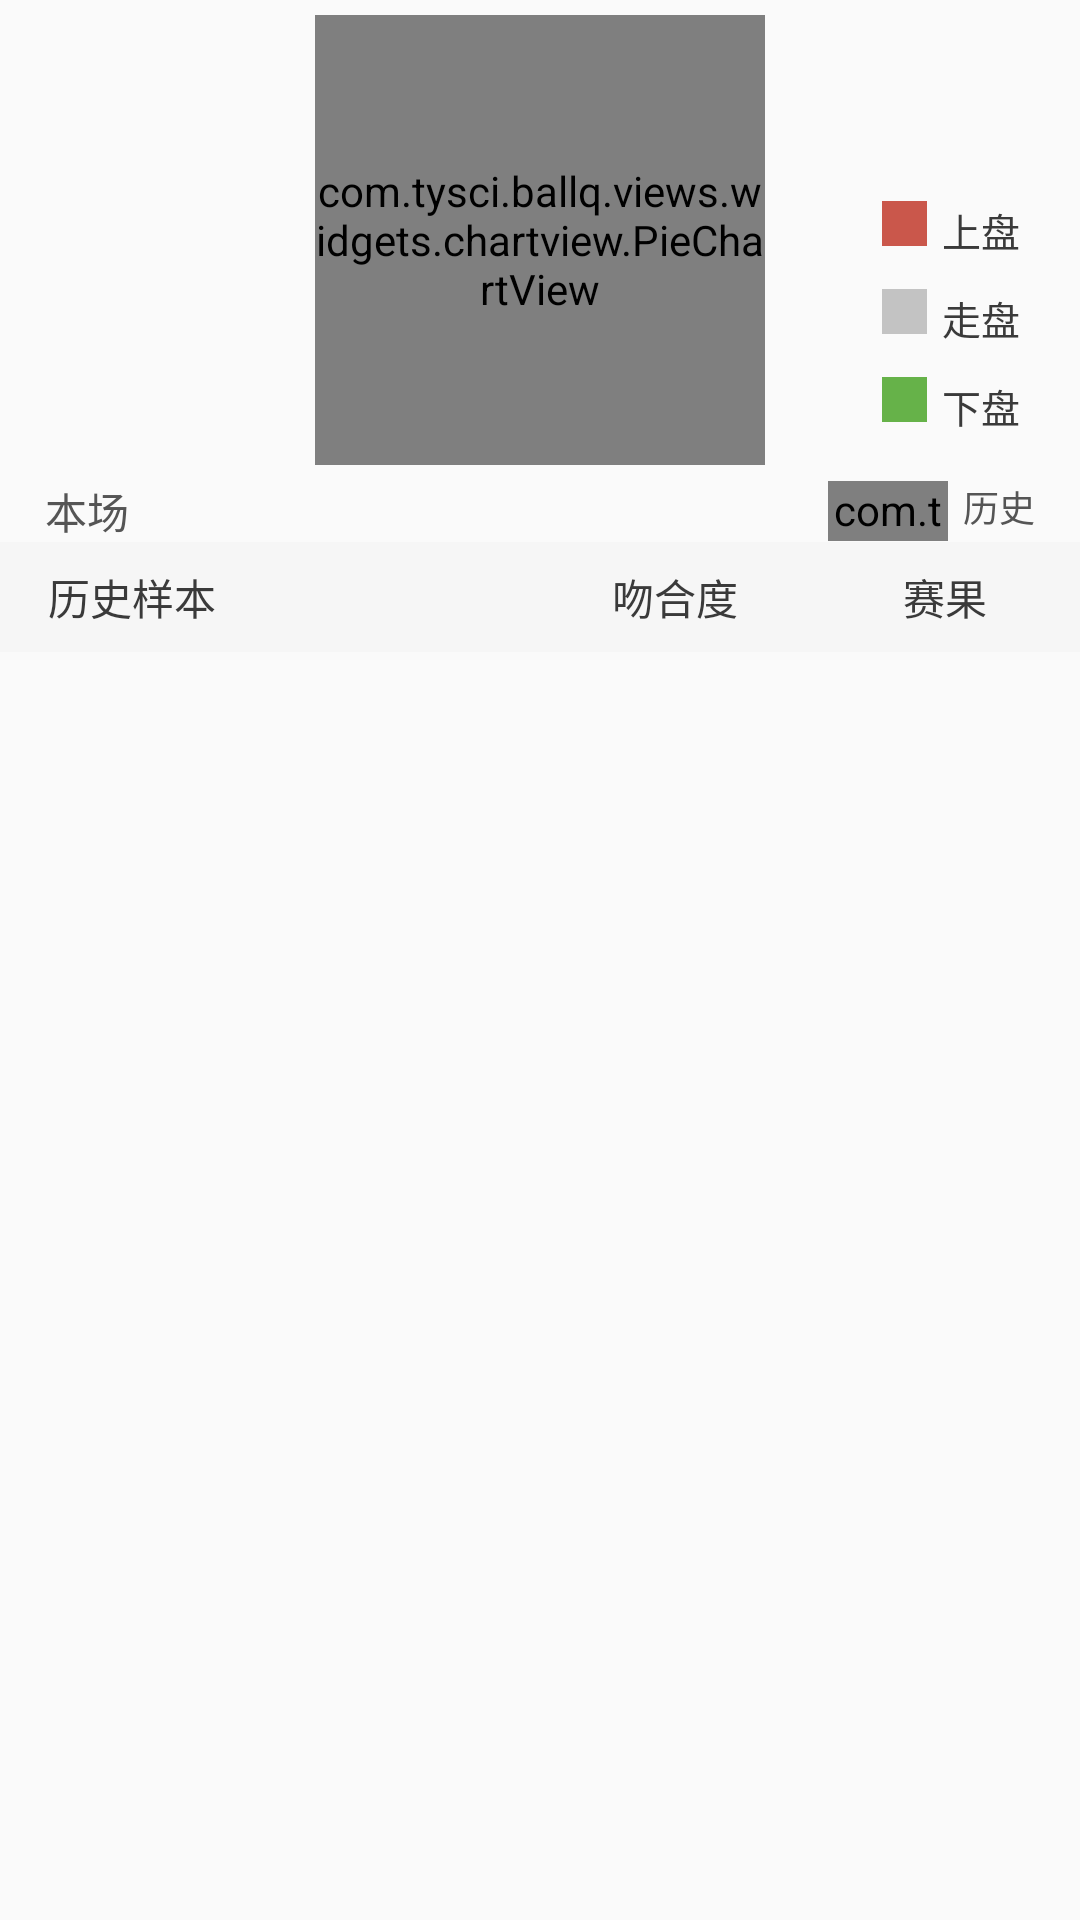

Here is an Android app screen rendered from its layout file. Give the layout XML and the strings, colors and styles it references.
<!-- AndroidManifest.xml: application theme AppTheme -->
<!-- res/layout/layout_match_forecast_data_header.xml -->
<?xml version="1.0" encoding="utf-8"?>
<LinearLayout xmlns:android="http://schemas.android.com/apk/res/android"
    android:orientation="vertical"
    android:layout_width="match_parent"
    android:layout_height="wrap_content">
    <FrameLayout
        android:layout_width="match_parent"
        android:layout_height="wrap_content"
        android:layout_marginTop="5dp"
        android:layout_marginBottom="5dp">
        <com.tysci.ballq.views.widgets.chartview.PieChartView
            android:id="@+id/piechartview"
            android:layout_width="150dp"
            android:layout_height="150dp"
            android:layout_gravity="center" />
        <LinearLayout
            android:layout_width="wrap_content"
            android:layout_height="wrap_content"
            android:layout_gravity="bottom|right"
            android:layout_marginRight="20dp"
            android:layout_marginBottom="5dp"
            android:orientation="vertical">
            <LinearLayout
                android:layout_width="wrap_content"
                android:layout_height="wrap_content"
                android:orientation="horizontal"
                android:paddingBottom="5dp"
                android:paddingTop="5dp">
                <ImageView
                    android:layout_width="15dp"
                    android:layout_height="15dp"
                    android:background="#ca574b" />
                <TextView
                    android:id="@+id/pieTextUp"
                    android:layout_width="wrap_content"
                    android:layout_height="wrap_content"
                    android:layout_gravity="center"
                    android:paddingLeft="5dp"
                    android:text="上盘"
                    android:textColor="@color/c_3a3a3a"
                    android:textSize="13sp"
                    android:typeface="monospace" />
            </LinearLayout>
            <LinearLayout
                android:layout_width="wrap_content"
                android:layout_height="wrap_content"
                android:orientation="horizontal"
                android:paddingBottom="5dp"
                android:paddingTop="5dp">
                <ImageView
                    android:layout_width="15dp"
                    android:layout_height="15dp"
                    android:background="#c3c3c3" />
                <TextView
                    android:id="@+id/pieTextGone"
                    android:layout_width="wrap_content"
                    android:layout_height="wrap_content"
                    android:layout_gravity="center"
                    android:paddingLeft="5dp"
                    android:text="走盘"
                    android:textColor="@color/c_3a3a3a"
                    android:textSize="13sp"
                    android:typeface="monospace" />
            </LinearLayout>
            <LinearLayout
                android:layout_width="wrap_content"
                android:layout_height="wrap_content"
                android:orientation="horizontal"
                android:paddingBottom="5dp"
                android:paddingTop="5dp">
                <ImageView
                    android:layout_width="15dp"
                    android:layout_height="15dp"
                    android:background="#66b249" />
                <TextView
                    android:id="@+id/pieTextDown"
                    android:layout_width="wrap_content"
                    android:layout_height="wrap_content"
                    android:layout_gravity="center"
                    android:paddingLeft="5dp"
                    android:text="下盘"
                    android:textColor="@color/c_3a3a3a"
                    android:textSize="13sp"
                    android:typeface="monospace" />
            </LinearLayout>
        </LinearLayout>
    </FrameLayout>
    <RelativeLayout
        android:layout_width="match_parent"
        android:layout_height="wrap_content"
        android:layout_marginLeft="15dp"
        android:layout_marginRight="15dp">
        <TextView
            android:layout_width="wrap_content"
            android:layout_height="wrap_content"
            android:text="本场"
            android:textColor="#555555"
            android:textSize="14sp"
            android:typeface="monospace" />
        <TextView
            android:id="@+id/textView1"
            android:layout_width="wrap_content"
            android:layout_height="wrap_content"
            android:layout_alignParentRight="true"
            android:text="历史"
            android:textColor="#555555"
            android:textSize="12sp"
            android:typeface="monospace" />
        <com.tysci.ballq.views.widgets.switchbutton.SwitchButton
            android:id="@+id/historyCheck"
            android:layout_width="40dp"
            android:layout_height="20dp"
            android:layout_centerVertical="true"
            android:layout_marginRight="5dp"
            android:layout_toLeftOf="@+id/textView1" />
    </RelativeLayout>
    <LinearLayout
        android:id="@+id/layout_forecast_data"
        android:layout_width="match_parent"
        android:layout_height="wrap_content"
        android:paddingTop="8dp"
        android:paddingBottom="8dp"
        android:background="#f6f6f6"
        android:gravity="center_vertical">
        <TextView
            android:layout_width="0dp"
            android:layout_height="wrap_content"
            android:layout_weight="2"
            android:gravity="left"
            android:paddingLeft="16dp"
            android:text="历史样本"
            android:textColor="@color/c_3a3a3a"
            android:textSize="14sp"
            android:typeface="monospace" />
        <TextView
            android:layout_width="0dp"
            android:layout_height="wrap_content"
            android:layout_weight="1"
            android:gravity="center"
            android:text="吻合度"
            android:textColor="@color/c_3a3a3a"
            android:textSize="14sp"
            android:typeface="monospace" />
        <TextView
            android:layout_width="0dp"
            android:layout_height="wrap_content"
            android:layout_weight="1"
            android:gravity="center"
            android:text="赛果"
            android:textColor="@color/c_3a3a3a"
            android:textSize="14sp"
            android:typeface="monospace" />
    </LinearLayout>
</LinearLayout>
<!-- resources referenced by this layout -->
<resources>
  <color name="c_3a3a3a">#3a3a3a</color>
  <style name="AppTheme" parent="Theme.AppCompat.Light.NoActionBar">
          
          <item name="colorPrimary">@color/colorPrimary</item>
          <item name="colorPrimaryDark">@color/colorPrimaryDark</item>
          <item name="colorAccent">@color/colorAccent</item>
      </style>
  <color name="colorPrimary">#ff2B2B2B</color>
  <color name="colorPrimaryDark">#ee2B2B2B</color>
  <color name="colorAccent">#FF4081</color>
</resources>
